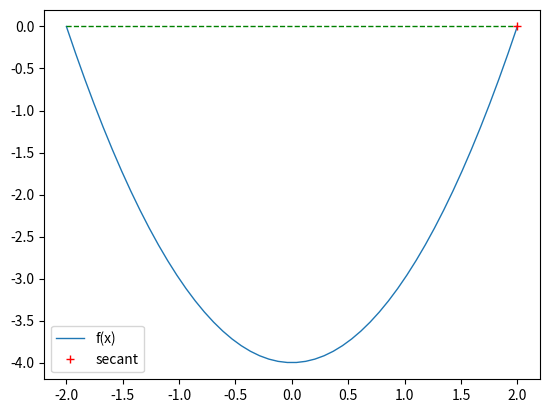

This figure's Python source:
"""Module to approximate roots.

Module containing different methods for finding an approximation to a
fucntions root.

Credits
=======
Created on Mon Feb 12 21:51:24 2024

[redacted]
"""

# %% [0] Imports
# Third-party imports
import numpy as np
from matplotlib import pyplot as plt


# %% [1] Main Code
def secant(f, x0, x1, tol=0.5e-03, **kwargs):
    """The root of a function.

    Implementation of the secant methode for approximating the root
    of a function.

    Parameters
    ----------
    f : function
        Function to find the root from.
    x0, x1 : numeric
        Values close to the root.
    tol : numeric, *default* 0.5e-3
        Tolerance for the value of the root.

    Other Parameters
    ----------------
    **kwargs : dict, *optional*
        Extra properties such as the maximum number of iterations
        (`max_i`), etc.

        Properties:

    +-----------+------------------------------------------------------------+
    | Name      | Description                                                |
    +===========+============================================================+
    | `max_i`   | Maximum number of itirations before exiting. The default   |
    |           | is 1 / `tol`.                                              |
    +-----------+------------------------------------------------------------+

    Returns
    -------
    array
        First value is the root approximation.
        Second value is the exit state of the function: 0 for successfull,
        1 if there is an error.

    Exemple
    -------
    If the function `f(x)` is defined as x**2 - 4::

        >>> secant(f, 1, 3)
        [1.9999525931544515, 0]
    """

    i = 0
    if x0 == x1:
        print('x1 et x2 ont la même valeur.')
        return [0, 1]
    try:
        y0 = f(x0)
    except ZeroDivisionError:
        print('f(' + str(x0) + ') n\'existe pas')
        return [0, 1]
    try:
        y1 = f(x1)
    except ZeroDivisionError:
        print('f(' + str(x1) + ') n\'existe pas')
        return [0, 1]
    if 'max_i' in kwargs:
        max_i = kwargs.max_i
    else:
        max_i = 1/tol

    while abs(y1) >= tol:
        num = y1*(x1 - x0)
        if num == 0:
            print('La fonction ne converge pas.')
            return [x0, 1]
        den = y1 - y0
        if den == 0:
            xi = (x0 + x1)/2
        else:
            xi = x1 - num/den
        x0 = x1
        x1 = xi
        y0 = y1
        try:
            y1 = f(xi)
        except ZeroDivisionError:
            print('f(' + str(x1) + ') n\'existe pas')
            return [0, 1]
        i += 1
        if i > max_i:
            print('La fonction ne converge pas.')
            return [x0, 1]

    return [x1, 0]


def bisection(f, x0, x1, tol=0.5e-03):
    """The root of a function.

    Implementation of the bisection methode for approximating the root of
    a function.

    Parameters
    ----------
    f : function
        Function to find the root from.
    x0, x1 : numeric
        Values close to the root. `f(x0)` and `f(x1)` must have
        different signs.
    tol : numeric, *default* 0.5e-3
        Tolerance for the value of the root.

    Returns
    -------
    array
        First value is the root approximation.
        Second value is the exit state of the function: 0 for successfull,
        1 if there is an error.

    Exemple
    -------
    If the function `f(x)` is defined as x**2 - 4::

        >>> bisection(f, 1, 3)
        [2.00048828125, 0]

    """
    try:
        y0 = f(x0)
    except ZeroDivisionError:
        print('f(' + str(x0) + ') n\'existe pas')
        return [0, 1]
    try:
        y1 = f(x1)
    except ZeroDivisionError:
        print('f(' + str(x1) + ') n\'existe pas')
        return [0, 1]
    if y0 == 0 or abs(y0) < tol:
        return [x0, 0]
    if y1 == 0 or abs(y1) < tol:
        return [x1, 0]
    if y0 * y1 > 0:
        print('f(x0) et f(x1) sont du même sign.')
        return [0, 1]
    if y0 > y1:
        x0, x1 = x1, x0

    k = np.log2((x1 - x0)/(2*tol))
    i = 0

    while True:
        xi = (x0 + x1)/2
        try:
            yi = f(xi)
        except ZeroDivisionError:
            print('f(' + str(xi) + ') n\'existe pas')
            return [0, 1]

        if yi > 0:
            x1 = xi
        else:
            x0 = xi

        if i > k:
            return [xi, 0]
        i += 1


# %% [2] Testing Code
if __name__ == '__main__':
    def f(x):
        """
        A test function that outputs x**2 - 4.
        """
        return x**2 - 4

    A = np.linspace(-2, 2)

    plt.plot(A, f(A), label='f(x)', linewidth=1)
    plt.plot([-2, 2], [0, 0], 'g--', linewidth=1)

    print('Secant methode:')
    secant_root = secant(f, -3, 3, 0.5e-8)
    print(secant_root)
    print()
    print('Bissection methode:')
    bisection_root = bisection(f, -1, 1, 0.5e-8)
    print(bisection_root)

    if secant_root[1] == 0:
        plt.plot(secant_root[0], f(secant_root[0]), '+r', label='secant')
    if bisection_root[1] == 0:
        plt.plot(bisection_root[0], f(bisection_root[0]), 'xy',
                 label='bissection')
    plt.legend(loc='best')
